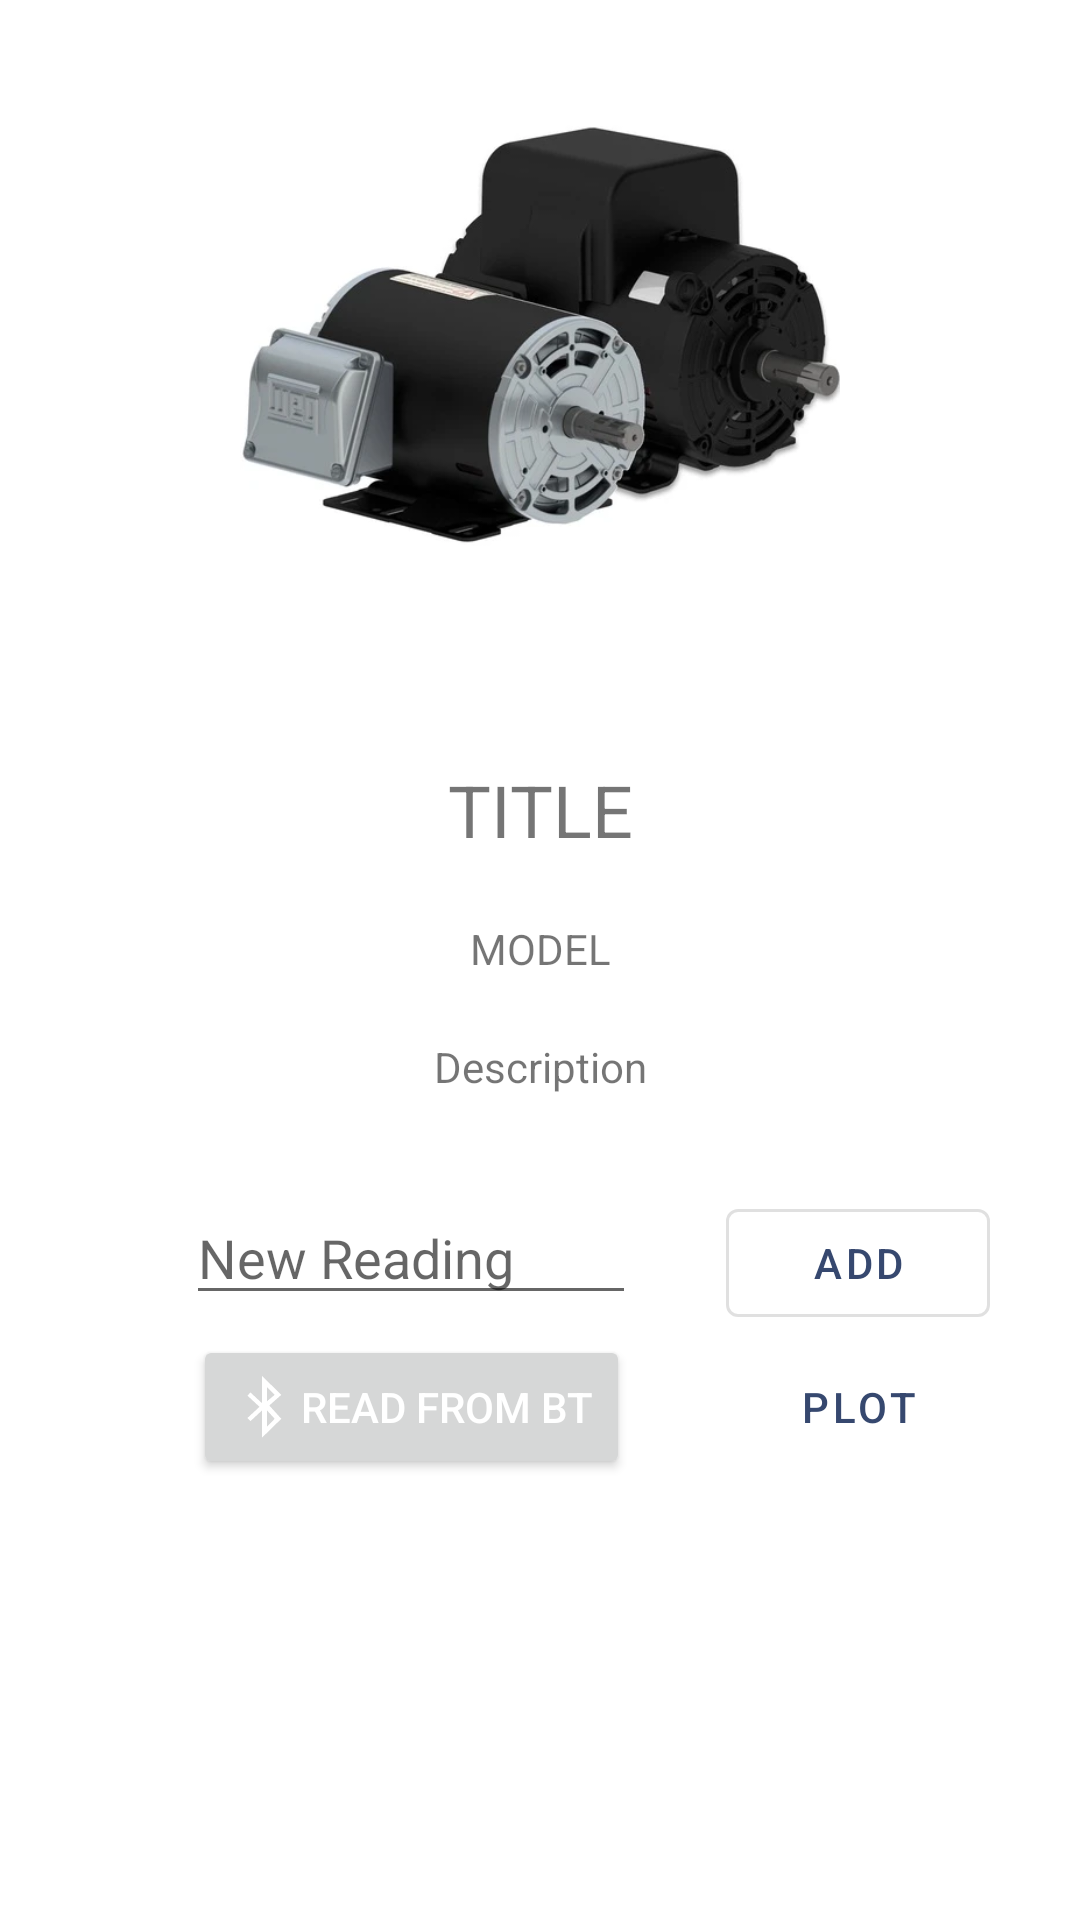

Android layout source for this screen:
<!-- AndroidManifest.xml: application theme Theme.Motorvibe -->
<!-- res/layout/fragment_detail.xml -->
<?xml version="1.0" encoding="utf-8"?>
<androidx.constraintlayout.widget.ConstraintLayout xmlns:android="http://schemas.android.com/apk/res/android"
    xmlns:app="http://schemas.android.com/apk/res-auto"
    xmlns:tools="http://schemas.android.com/tools"
    android:id="@+id/frameLayout2"
    android:layout_width="match_parent"
    android:layout_height="match_parent"
    android:label="Detail"
    android:windowSoftInputMode="adjustResize"
    tools:context=".fragments.detailFragment">

    <ImageView
        android:id="@+id/detail_image"
        android:layout_width="200dp"
        android:layout_height="200dp"
        android:layout_marginBottom="13dp"
        android:src="@drawable/motor7"
        app:layout_constraintBottom_toTopOf="@+id/detail_title"
        app:layout_constraintEnd_toEndOf="parent"
        app:layout_constraintStart_toStartOf="parent"
        app:layout_constraintTop_toTopOf="parent" />

    <TextView
        android:id="@+id/detail_title"
        android:layout_width="wrap_content"
        android:layout_height="wrap_content"
        android:text="TITLE"
        android:textSize="24sp"
        app:layout_constraintBottom_toTopOf="@+id/detail_model"
        app:layout_constraintEnd_toEndOf="parent"
        app:layout_constraintStart_toStartOf="parent"
        app:layout_constraintTop_toBottomOf="@+id/detail_image" />

    <TextView
        android:id="@+id/detail_model"
        android:layout_width="wrap_content"
        android:layout_height="wrap_content"
        android:text="MODEL"
        app:layout_constraintBottom_toTopOf="@+id/detail_description"
        app:layout_constraintEnd_toEndOf="parent"
        app:layout_constraintStart_toStartOf="parent"
        app:layout_constraintTop_toBottomOf="@+id/detail_title" />

    <TextView
        android:id="@+id/detail_description"
        android:layout_width="wrap_content"
        android:layout_height="wrap_content"
        android:text="Description"
        app:layout_constraintBottom_toTopOf="@+id/guideline6"
        app:layout_constraintEnd_toEndOf="parent"
        app:layout_constraintStart_toStartOf="parent"
        app:layout_constraintTop_toBottomOf="@+id/detail_model" />

    <EditText
        android:id="@+id/new_reading"
        android:layout_width="150dp"
        android:layout_height="wrap_content"
        android:layout_marginStart="32dp"
        android:layout_marginTop="32dp"
        android:hint="New Reading"
        android:inputType="numberSigned|numberDecimal"
        app:layout_constraintEnd_toStartOf="@+id/btn_add_reading"
        app:layout_constraintStart_toStartOf="parent"
        app:layout_constraintTop_toBottomOf="@+id/detail_description" />

    <com.google.android.material.button.MaterialButton
        android:id="@+id/btn_add_reading"
        style="@style/Widget.MaterialComponents.Button.OutlinedButton"
        android:layout_width="wrap_content"
        android:layout_height="wrap_content"
        android:layout_marginTop="32dp"
        android:text="Add"
        app:layout_constraintEnd_toEndOf="parent"
        app:layout_constraintStart_toEndOf="@+id/new_reading"
        app:layout_constraintTop_toBottomOf="@+id/detail_description" />

    <androidx.constraintlayout.widget.Guideline
        android:id="@+id/guideline6"
        android:layout_width="wrap_content"
        android:layout_height="wrap_content"
        android:orientation="horizontal"
        app:layout_constraintGuide_percent="0.6019152" />

    <Button
        android:id="@+id/btn_read_bt"
        android:layout_width="wrap_content"
        android:layout_height="wrap_content"
        android:layout_marginStart="32dp"
        android:drawableLeft="@android:drawable/stat_sys_data_bluetooth"
        android:text="Read from BT"
        android:textColor="#FFFFFF"
        app:layout_constraintEnd_toStartOf="@+id/btnPlot"
        app:layout_constraintStart_toStartOf="parent"
        app:layout_constraintTop_toBottomOf="@+id/btn_add_reading" />

    <androidx.constraintlayout.widget.Guideline
        android:id="@+id/guideline5"
        android:layout_width="wrap_content"
        android:layout_height="wrap_content"
        android:orientation="horizontal"
        app:layout_constraintGuide_percent="0.75" />

    <Button
        android:id="@+id/btnPlot"
        style="@style/Widget.MaterialComponents.Button.OutlinedButton"
        android:layout_width="wrap_content"
        android:layout_height="wrap_content"
        android:text="PLOT"
        app:layout_constraintEnd_toEndOf="parent"
        app:layout_constraintStart_toEndOf="@+id/new_reading"
        app:layout_constraintTop_toBottomOf="@+id/btn_add_reading" />

</androidx.constraintlayout.widget.ConstraintLayout>
<!-- resources referenced by this layout -->
<resources>
  <!-- drawable motor7: png bitmap (drawable-v24, 120750 bytes) -->
  <style name="Theme.Motorvibe" parent="Theme.MaterialComponents.Light.DarkActionBar">
          
          <item name="colorPrimary">@color/primary_500</item>
          <item name="colorPrimaryVariant">@color/purple_700</item>
          <item name="colorOnPrimary">@color/white</item>
          
          <item name="colorSecondary">@color/teal_200</item>
          <item name="colorSecondaryVariant">@color/teal_700</item>
          <item name="colorOnSecondary">@color/black</item>
          
          <item name="android:statusBarColor" tools:targetApi="l">?attr/colorPrimaryVariant</item>
          
          <item name="android:windowContentTransitions">true</item>
      </style>
  <color name="primary_500">#36486F</color>
  <color name="purple_700">#36486F</color>
  <color name="white">#FFFFFFFF</color>
  <color name="teal_200">#FF03DAC5</color>
  <color name="teal_700">#FF018786</color>
  <color name="black">#FF000000</color>
</resources>
